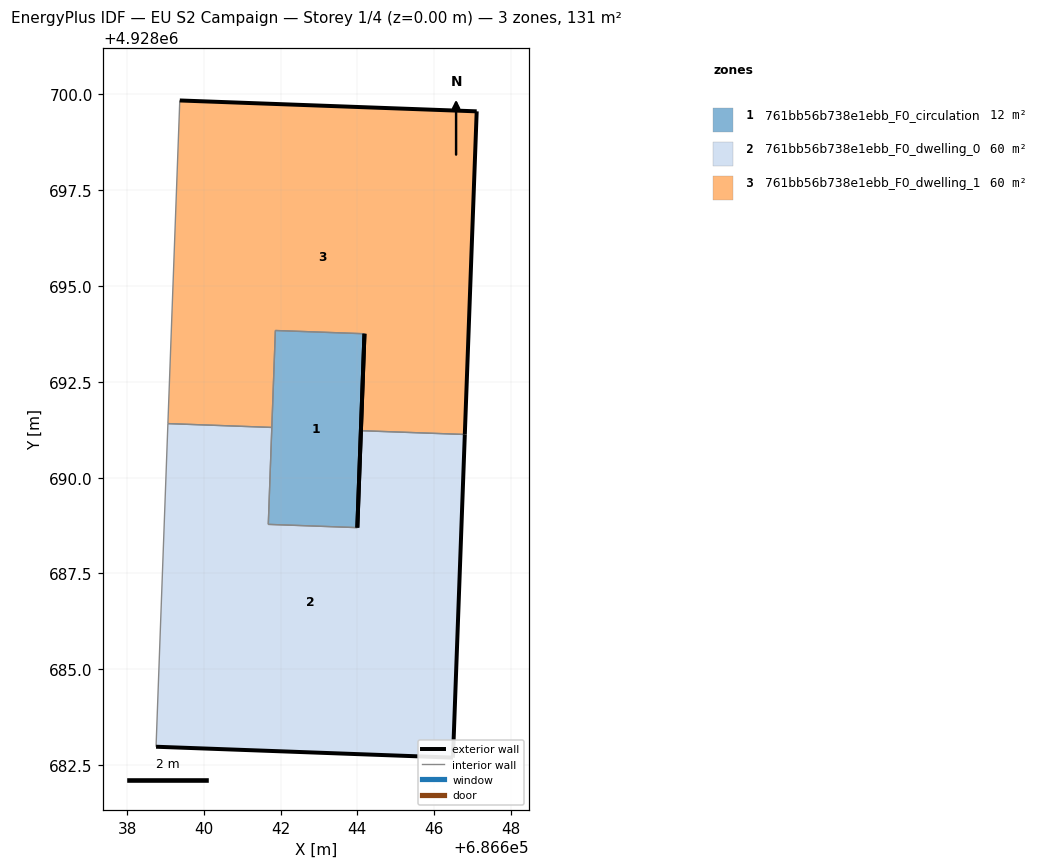
=== STOREY PLAN SPEC (per zone: floor XY polygon, exterior-wall plan segments, windows/doors) ===
zone 1: 761bb56b738e1ebb_F0_circulation  (11.8 m²)
  floor: (686644.00, 4928688.70) (686644.19, 4928693.75) (686641.86, 4928693.84) (686641.68, 4928688.78)
  exterior wall: (686644.19, 4928693.75) – (686644.00, 4928688.70)  [5.1 m]
  interior walls: 3
zone 2: 761bb56b738e1ebb_F0_dwelling_0  (59.5 m²)
  floor: (686646.49, 4928682.70) (686646.80, 4928691.13) (686644.09, 4928691.22) (686644.00, 4928688.70) (686641.68, 4928688.78) (686641.77, 4928691.31) (686639.06, 4928691.41) (686638.75, 4928682.98)
  exterior wall: (686644.00, 4928688.70) – (686644.09, 4928691.22)  [2.5 m]
  exterior wall: (686646.80, 4928691.13) – (686646.49, 4928682.70)  [8.4 m]
  exterior wall: (686646.49, 4928682.70) – (686638.75, 4928682.98)  [7.8 m]
  interior walls: 5
zone 3: 761bb56b738e1ebb_F0_dwelling_1  (59.5 m²)
  floor: (686646.80, 4928691.13) (686647.11, 4928699.56) (686639.37, 4928699.84) (686639.06, 4928691.41) (686641.77, 4928691.31) (686641.86, 4928693.84) (686644.19, 4928693.75) (686644.09, 4928691.22)
  exterior wall: (686644.09, 4928691.22) – (686644.19, 4928693.75)  [2.5 m]
  exterior wall: (686639.37, 4928699.84) – (686647.11, 4928699.56)  [7.8 m]
  exterior wall: (686647.11, 4928699.56) – (686646.80, 4928691.13)  [8.4 m]
  interior walls: 5

=== DERIVED (storey summary) ===
Building: EU S2 Campaign
Storey: 1 of 4  (floor level z = 0.00 m)
Storey gross floor area: 130.8 m²
Zones on this storey: 3
  - 761bb56b738e1ebb_F0_circulation: floor 11.8 m²; exterior wall 5.1 m (15.2 m²); WWR 0.0%
  - 761bb56b738e1ebb_F0_dwelling_0: floor 59.5 m²; exterior wall 18.7 m (56.2 m²); WWR 0.0%
  - 761bb56b738e1ebb_F0_dwelling_1: floor 59.5 m²; exterior wall 18.7 m (56.2 m²); WWR 0.0%
Zone adjacency (shared interzone walls):
  - 761bb56b738e1ebb_F0_circulation ↔ 761bb56b738e1ebb_F0_dwelling_0
  - 761bb56b738e1ebb_F0_circulation ↔ 761bb56b738e1ebb_F0_dwelling_1
  - 761bb56b738e1ebb_F0_dwelling_0 ↔ 761bb56b738e1ebb_F0_dwelling_1